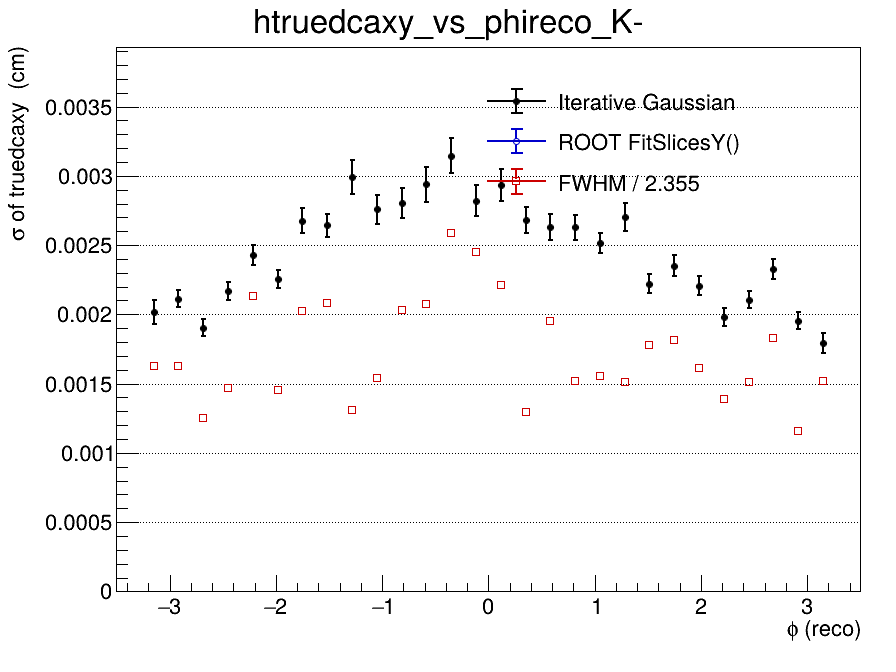

The table this chart was drawn from, first rows:
x_low, x_high, x_center, entries, iterative_mean, iterative_mean_error, iterative_sigma, iterative_sigma_error, iterative_chi2_ndf, iterative_iterations, iterative_fit_status, fitslicesy_sigma, fitslicesy_sigma_error, fwhm, fwhm_sigma
-3.5, -3.267, -3.383, 0, nan, nan, nan, nan, nan, 0, -1, 0, 0, nan, nan
-3.267, -3.033, -3.15, 849, 0.000344, 8.27264296902e-05, 0.002017, 8.58369218291e-05, 1.233, 4, 0, 0, 0, 0.003836, 0.001629
-3.033, -2.8, -2.917, 1774, 3.1202723732e-05, 5.95883793627e-05, 0.002113, 6.34660478009e-05, 1.447, 4, 0, 0, 0, 0.003833, 0.001628
-2.8, -2.567, -2.683, 1844, 0.0001499, 5.30731091815e-05, 0.001903, 6.210500787e-05, 2.743, 4, 0, 0, 0, 0.002943, 0.00125
-2.567, -2.333, -2.45, 1695, 0.0002088, 6.16098792376e-05, 0.002171, 6.41777927275e-05, 0.9747, 3, 0, 0, 0, 0.003458, 0.001469
-2.333, -2.1, -2.217, 1767, 0.0001335, 6.65235284491e-05, 0.002429, 7.01329180952e-05, 0.8899, 3, 0, 0, 0, 0.005023, 0.002133
-2.1, -1.867, -1.983, 1695, 0.0002898, 6.43970201666e-05, 0.002253, 6.5717632662e-05, 1.369, 4, 0, 0, 0, 0.003415, 0.00145
-1.867, -1.633, -1.75, 1602, 0.0001001, 7.95824097574e-05, 0.002675, 8.94533987238e-05, 0.9365, 2, 0, 0, 0, 0.004768, 0.002025
-1.633, -1.4, -1.517, 1627, 0.0001966, 7.73704233015e-05, 0.002644, 8.24154475328e-05, 0.7106, 2, 0, 0, 0, 0.004903, 0.002082
-1.4, -1.167, -1.283, 1511, 0.0002894, 9.83868884281e-05, 0.00299, 0.0001231, 1.175, 2, 0, 0, 0, 0.003078, 0.001307
-1.167, -0.9333, -1.05, 1527, 0.0004739, 8.70755084706e-05, 0.002758, 0.0001063, 1.617, 2, 0, 0, 0, 0.003625, 0.001539
-0.9333, -0.7, -0.8167, 1503, 0.0002313, 8.90428708332e-05, 0.002805, 0.0001085, 1.313, 2, 0, 0, 0, 0.004784, 0.002031
-0.7, -0.4667, -0.5833, 1464, 0.0003942, 0.0001001, 0.002938, 0.0001237, 1.379, 2, 0, 0, 0, 0.00488, 0.002072
-0.4667, -0.2333, -0.35, 1507, 0.0002305, 0.0001062, 0.003146, 0.0001286, 0.8251, 2, 0, 0, 0, 0.006091, 0.002587
-0.2333, 0, -0.1167, 1301, 0.0004366, 9.69714445832e-05, 0.00282, 0.0001123, 1.379, 2, 0, 0, 0, 0.005776, 0.002453
0, 0.2333, 0.1167, 1453, 0.0003909, 9.72766797038e-05, 0.002935, 0.0001175, 0.9129, 2, 0, 0, 0, 0.005208, 0.002212
0.2333, 0.4667, 0.35, 1337, 0.0003767, 8.92316280111e-05, 0.002682, 9.61624305076e-05, 1.262, 2, 0, 0, 0, 0.003057, 0.001298
0.4667, 0.7, 0.5833, 1430, 0.000267, 8.24752010397e-05, 0.002631, 9.44438484153e-05, 1.006, 2, 0, 0, 0, 0.004592, 0.00195
0.7, 0.9333, 0.8167, 1481, 0.000188, 8.11278003688e-05, 0.002627, 9.3727178373e-05, 1.52, 2, 0, 0, 0, 0.003574, 0.001518
0.9333, 1.167, 1.05, 1674, 2.12935960492e-05, 7.09249865537e-05, 0.002515, 7.4793490872e-05, 1.054, 2, 0, 0, 0, 0.003655, 0.001552
1.167, 1.4, 1.283, 1511, 1.63547243047e-05, 8.45663206519e-05, 0.002705, 0.0001007, 1.878, 2, 0, 0, 0, 0.003551, 0.001508
1.4, 1.633, 1.517, 1714, -6.18805538985e-05, 6.31762903412e-05, 0.002222, 7.00836032379e-05, 1.555, 4, 0, 0, 0, 0.004192, 0.00178
1.633, 1.867, 1.75, 1570, 3.1313385946e-05, 6.8662675173e-05, 0.002352, 7.36443924931e-05, 1.298, 3, 0, 0, 0, 0.004267, 0.001812
1.867, 2.1, 1.983, 1744, 2.62659923131e-05, 6.15001199936e-05, 0.002208, 6.72362029711e-05, 1.22, 4, 0, 0, 0, 0.003792, 0.00161
2.1, 2.333, 2.217, 1738, 9.58553956549e-06, 5.69915201336e-05, 0.001983, 6.40533977043e-05, 1.611, 5, 0, 0, 0, 0.003269, 0.001388
2.333, 2.567, 2.45, 1853, 5.49021362526e-05, 5.71504679193e-05, 0.002105, 6.19885597717e-05, 1.495, 4, 0, 0, 0, 0.003562, 0.001513
2.567, 2.8, 2.683, 1787, 5.55485508431e-05, 6.48403534206e-05, 0.002327, 7.14539462639e-05, 1.719, 3, 0, 0, 0, 0.004309, 0.00183
2.8, 3.033, 2.917, 1733, -2.97731332077e-05, 5.51785416914e-05, 0.001954, 6.05190761993e-05, 1.89, 4, 0, 0, 0, 0.002731, 0.00116
3.033, 3.267, 3.15, 835, -0.0001235, 7.57449807679e-05, 0.001796, 7.25510145333e-05, 1.534, 4, 0, 0, 0, 0.003583, 0.001522
3.267, 3.5, 3.383, 0, nan, nan, nan, nan, nan, 0, -1, 0, 0, nan, nan
